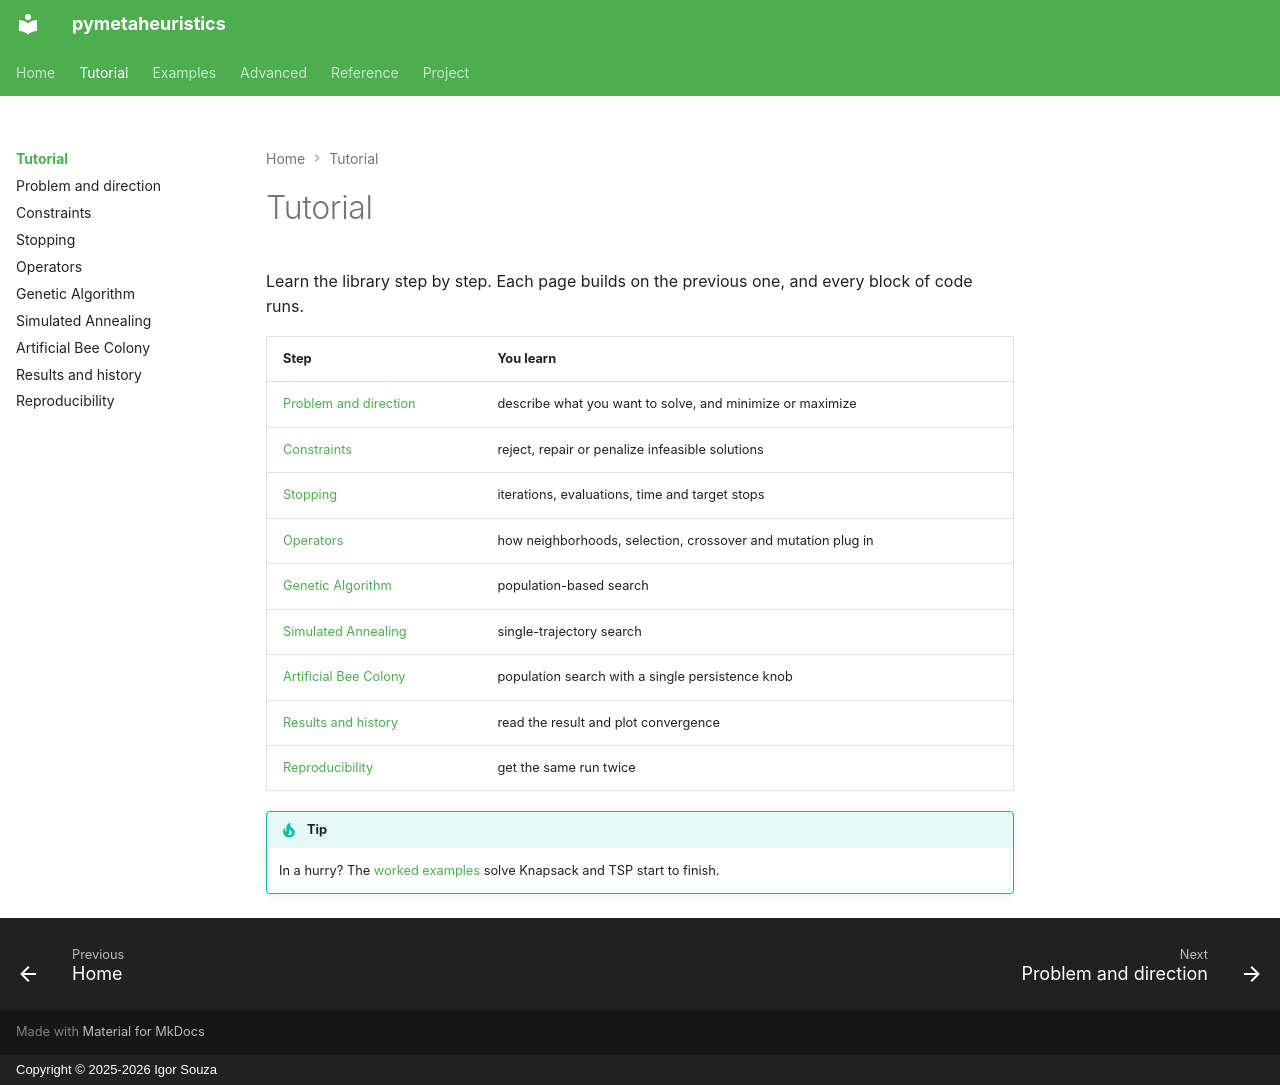

repository: igormcsouza/pymetaheuristics · page: tutorial/index.html · generator: mkdocs · copyright: Copyright © 2025-2026 Igor Souza

# Tutorial

Learn the library step by step. Each page builds on the previous one, and
every block of code runs.

| Step | You learn |
|---|---|
| [Problem and direction](problem.md) | describe what you want to solve, and minimize or maximize |
| [Constraints](constraints.md) | reject, repair or penalize infeasible solutions |
| [Stopping](stopping.md) | iterations, evaluations, time and target stops |
| [Operators](operators.md) | how neighborhoods, selection, crossover and mutation plug in |
| [Genetic Algorithm](genetic-algorithm.md) | population-based search |
| [Simulated Annealing](simulated-annealing.md) | single-trajectory search |
| [Artificial Bee Colony](artificial-bee-colony.md) | population search with a single persistence knob |
| [Results and history](results.md) | read the result and plot convergence |
| [Reproducibility](reproducibility.md) | get the same run twice |

!!! tip
    In a hurry? The [worked examples](../examples.md) solve Knapsack and TSP
    start to finish.
